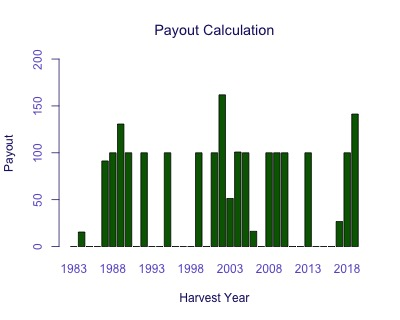

Values plotted in this chart, from the file beside it:
Harvest Year, Payout
1983, 0
1984, 15.52
1985, 0
1986, 0
1987, 91.32
1988, 100
1989, 130.7
1990, 100
1991, 0
1992, 100
1993, 0
1994, 0
1995, 100
1996, 0
1997, 0
1998, 0
1999, 100
2000, 0
2001, 100
2002, 161.8
2003, 51.31
2004, 100.8
2005, 100
2006, 16.25
2007, 0
2008, 100
2009, 100
2010, 100
2011, 0
2012, 0
2013, 100
2014, 0
2015, 0
2016, 0
2017, 26.67
2018, 100
2019, 141.3
